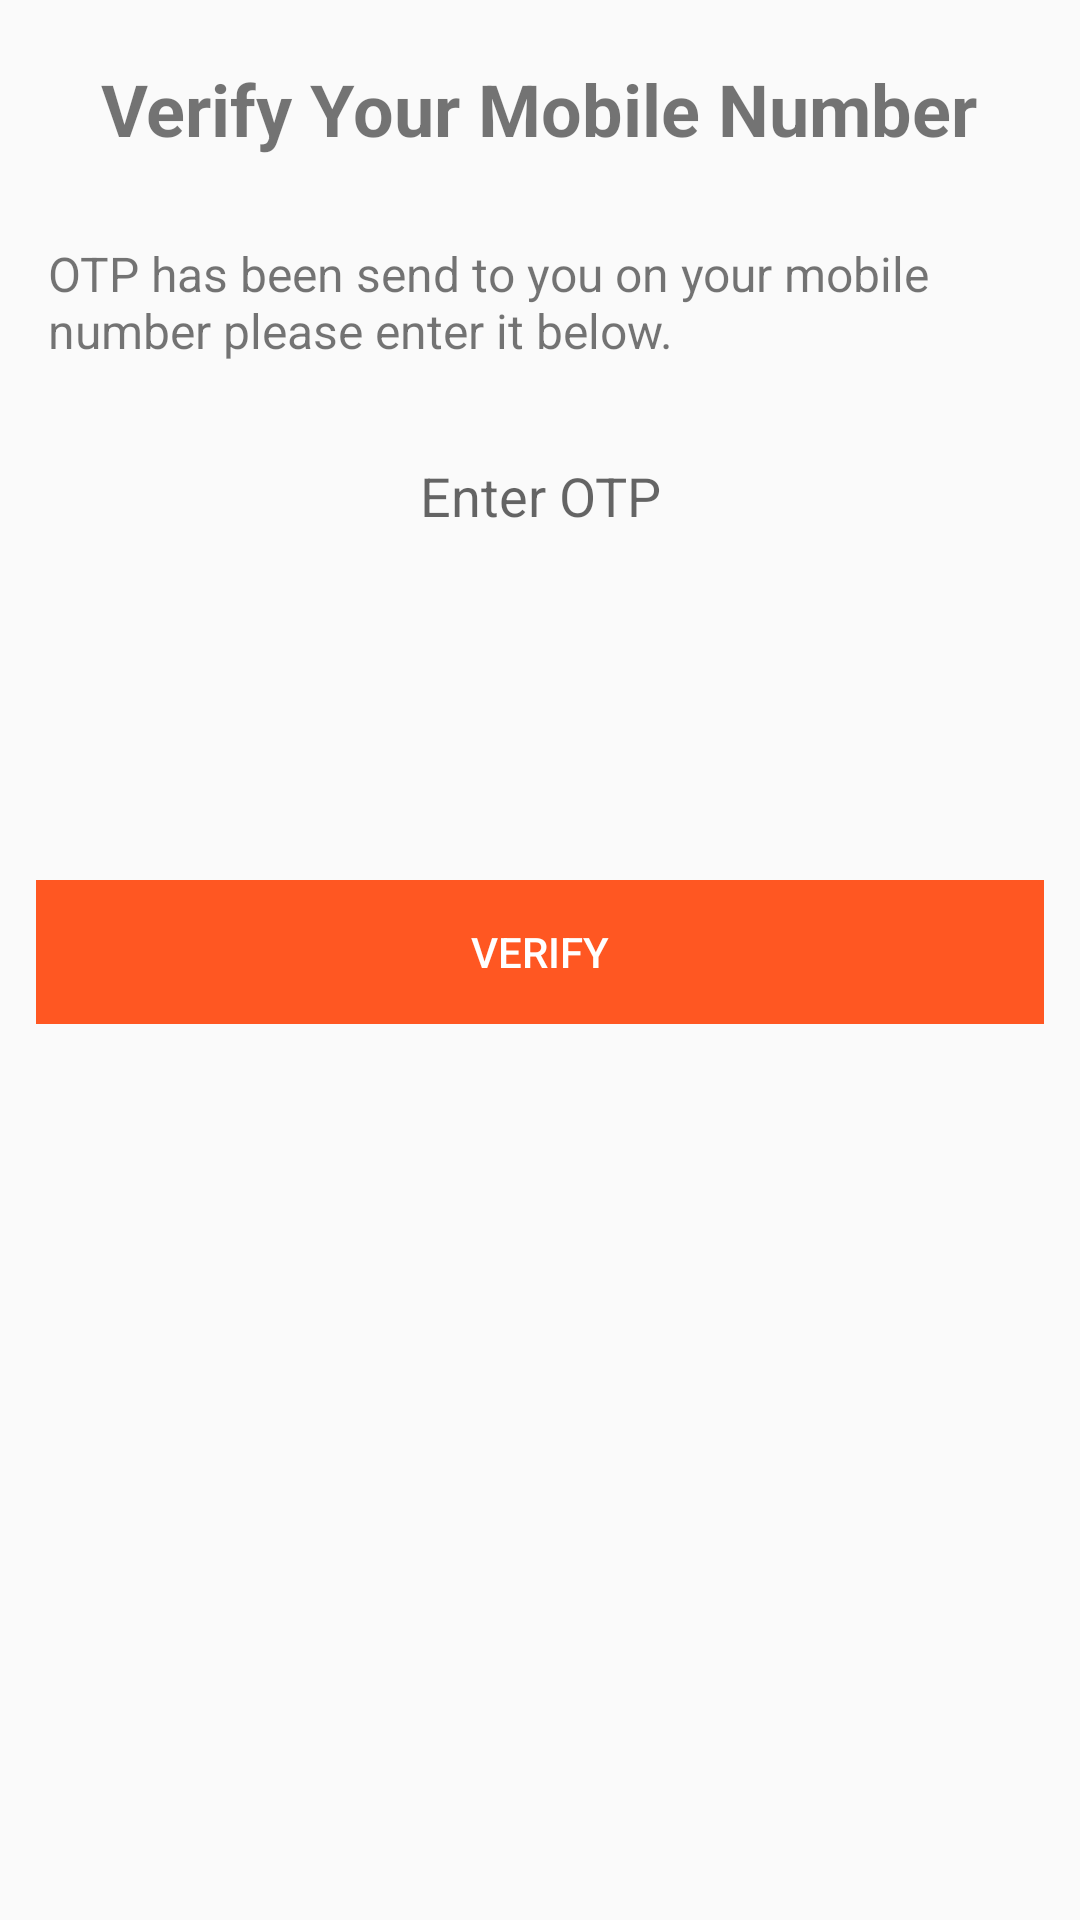

The Android layout XML behind this screen, and the referenced resources:
<!-- AndroidManifest.xml: application theme AppTheme -->
<!-- res/layout/activity_otp.xml -->
<?xml version="1.0" encoding="utf-8"?>
<RelativeLayout xmlns:android="http://schemas.android.com/apk/res/android"
    xmlns:app="http://schemas.android.com/apk/res-auto"
    xmlns:tools="http://schemas.android.com/tools"
    android:layout_width="match_parent"
    android:layout_height="match_parent"
    tools:context=".OTP">
    <LinearLayout
        android:padding="@dimen/dr_padding"
        android:orientation="vertical"
        android:layout_width="match_parent"
        android:layout_height="wrap_content"
        android:id="@+id/otp_holder"
        android:gravity="center">
        <TextView
            android:layout_width="wrap_content"
            android:layout_height="wrap_content"
            android:text="@string/verify"
            android:textSize="24sp"
            android:textStyle="bold"
            android:layout_margin="@dimen/dr_padding"
            android:padding="@dimen/parent_padding"
            />
        <TextView
            android:id="@+id/otp_holderView"
            android:layout_width="match_parent"
            android:layout_height="wrap_content"
            android:text="@string/otp_hint"
            android:textSize="16sp"
            android:padding="@dimen/parent_padding"
            android:layout_marginBottom="20sp"
            />
        <EditText
            android:textAlignment="center"
            android:hint="@string/hint_otp"
            android:background="@drawable/input_back"
            android:inputType="phone"
            android:id="@+id/pinView"
            android:layout_width="match_parent"
            android:layout_height="wrap_content"
            />
    </LinearLayout>
    <LinearLayout
        android:layout_below="@+id/otp_holder"
        android:padding="@dimen/parent_padding"
        android:layout_marginTop="100sp"
        android:layout_width="match_parent"
        android:layout_height="wrap_content">
        <Button
            android:background="@drawable/circular_border_shape"
            android:textColor="@color/white"
            android:text="Verify"
            android:id="@+id/btn_otp_login"
            android:layout_width="match_parent"
            android:layout_height="wrap_content"
            />
    </LinearLayout>
    <LinearLayout
        android:layout_alignParentBottom="true"
        android:layout_width="match_parent"
        android:layout_height="wrap_content"
        android:padding="@dimen/parent_padding"
        android:gravity="center">
        <ProgressBar
            android:visibility="gone"
            android:id="@+id/progress_circular_otp"
            android:layout_width="wrap_content"
            android:layout_height="wrap_content"
            />
    </LinearLayout>
</RelativeLayout>
<!-- resources referenced by this layout -->
<resources>
  <color name="white">#FFFFFF</color>
  <dimen name="dr_padding">4sp</dimen>
  <dimen name="parent_padding">12sp</dimen>
  <!-- drawable circular_border_shape (drawable) -->
  <?xml version="1.0" encoding="utf-8"?>
  <selector xmlns:android="http://schemas.android.com/apk/res/android">
      <item android:state_pressed="false" android:state_selected="false">
          <shape android:shape="rectangle">
              <corners android:radius="0sp" />
              <solid android:color="@color/accent" />
          </shape>
      </item>
  </selector>
  <string name="hint_otp">Enter OTP</string>
  <string name="otp_hint">OTP has been send to you on your mobile number please enter it below.</string>
  <string name="verify">Verify Your Mobile Number</string>
  <style name="AppTheme" parent="Theme.AppCompat.Light.DarkActionBar">
          
          <item name="colorPrimary">@color/colorPrimary</item>
          <item name="colorPrimaryDark">@color/colorPrimaryDark</item>
          <item name="colorAccent">@color/colorAccent</item>
      </style>
  <color name="accent">#FF5722</color>
  <color name="colorPrimary">#019031</color>
  <color name="colorPrimaryDark">#019031</color>
  <color name="colorAccent">#E44236</color>
</resources>
